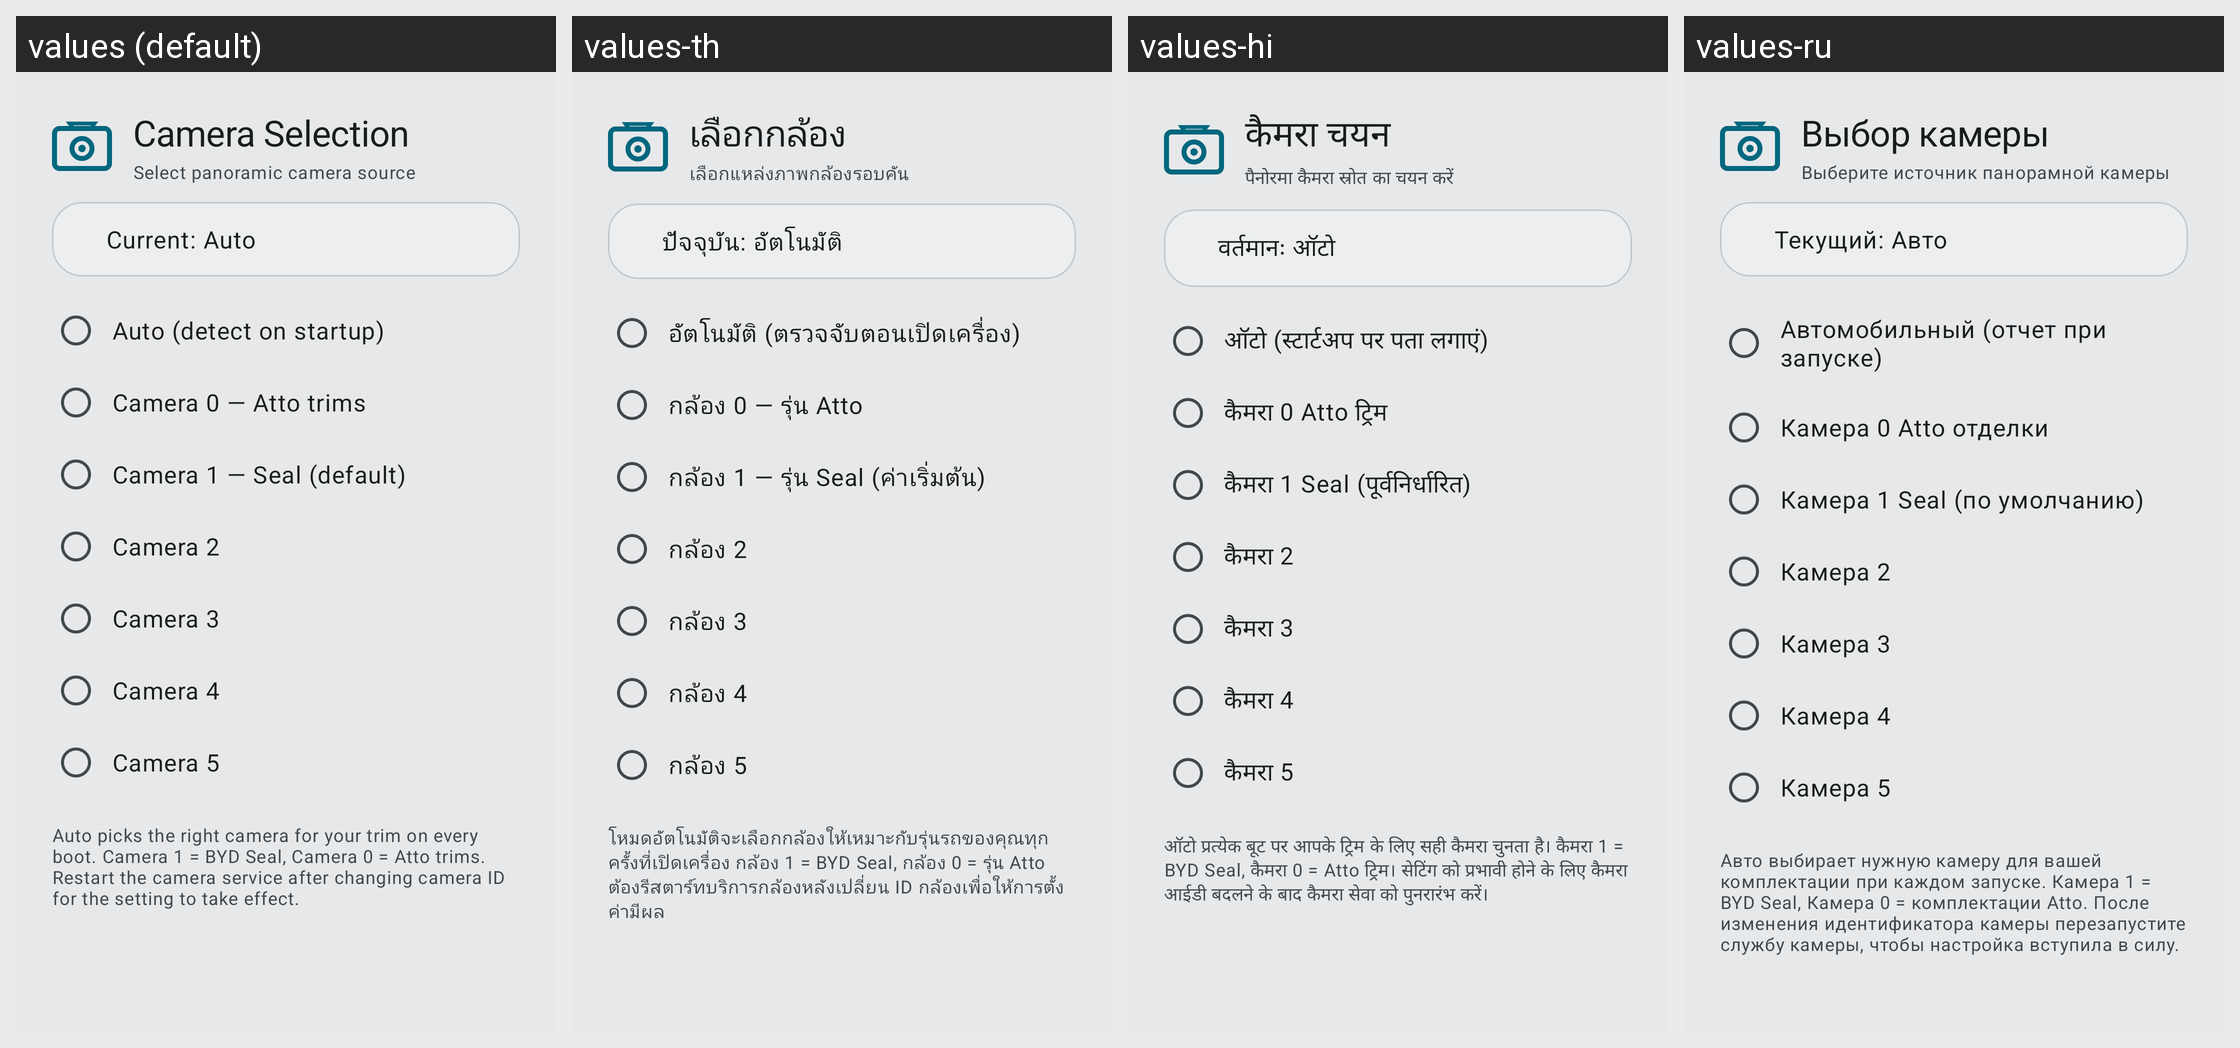

The same Android screen rendered under several of its app's locales, left to right. List the strings drawn on it with the default value and each locale's translation.
Android screen res/layout/dialog_camera_selection.xml rendered under 4 locales, left to right: values (default), values-th, values-hi, values-ru. Device: Nexus 5 (rendered at 1080×1920; each locale shown at half size, 540×960, under a caption strip naming it); theme Theme.BladeWatch.M3.
Other locales in the repository, not shown: values-de, values-es, values-fr, values-it, values-ja, values-ko, values-nb, values-nl, values-pt-rBR, values-tr, values-vi, values-zh-rCN, values-zh-rTW.
Strings drawn on this screen, with the default value and each locale's value (text and hints the layout hard-codes, and strings that could not be matched under every locale, appear in the picture but are not listed):

camera_selection_title
  values: Camera Selection
  values-th: เลือกกล้อง
  values-hi: कैमरा चयन
  values-ru: Выбор камеры

camera_selection_subtitle
  values: Select panoramic camera source
  values-th: เลือกแหล่งภาพกล้องรอบคัน
  values-hi: पैनोरमा कैमरा स्रोत का चयन करें
  values-ru: Выберите источник панорамной камеры

camera_current_auto
  values: Current: Auto
  values-th: ปัจจุบัน: อัตโนมัติ
  values-hi: वर्तमानः ऑटो
  values-ru: Текущий: Авто

camera_option_auto
  values: Auto (detect on startup)
  values-th: อัตโนมัติ (ตรวจจับตอนเปิดเครื่อง)
  values-hi: ऑटो (स्टार्टअप पर पता लगाएं)
  values-ru: Автомобильный (отчет при запуске)

camera_option_0
  values: Camera 0 — Atto trims
  values-th: กล้อง 0 — รุ่น Atto
  values-hi: कैमरा 0 Atto ट्रिम
  values-ru: Камера 0 Atto отделки

camera_option_1
  values: Camera 1 — Seal (default)
  values-th: กล้อง 1 — รุ่น Seal (ค่าเริ่มต้น)
  values-hi: कैमरा 1 Seal (पूर्वनिर्धारित)
  values-ru: Камера 1 Seal (по умолчанию)

camera_option_2
  values: Camera 2
  values-th: กล้อง 2
  values-hi: कैमरा 2
  values-ru: Камера 2

camera_option_3
  values: Camera 3
  values-th: กล้อง 3
  values-hi: कैमरा 3
  values-ru: Камера 3

camera_option_4
  values: Camera 4
  values-th: กล้อง 4
  values-hi: कैमरा 4
  values-ru: Камера 4

camera_option_5
  values: Camera 5
  values-th: กล้อง 5
  values-hi: कैमरा 5
  values-ru: Камера 5

camera_selection_hint
  values: Auto picks the right camera for your trim on every boot. Camera 1 = BYD Seal, Camera 0 = Atto trims. Restart the camera service after changing camera ID for the setting to take effect.
  values-th: โหมดอัตโนมัติจะเลือกกล้องให้เหมาะกับรุ่นรถของคุณทุกครั้งที่เปิดเครื่อง กล้อง 1 = BYD Seal, กล้อง 0 = รุ่น Atto ต้องรีสตาร์ทบริการกล้องหลังเปลี่ยน ID กล้องเพื่อให้การตั้งค่ามีผล
  values-hi: ऑटो प्रत्येक बूट पर आपके ट्रिम के लिए सही कैमरा चुनता है। कैमरा 1 = BYD Seal, कैमरा 0 = Atto ट्रिम। सेटिंग को प्रभावी होने के लिए कैमरा आईडी बदलने के बाद कैमरा सेवा को पुनरारंभ करें।
  values-ru: Авто выбирает нужную камеру для вашей комплектации при каждом запуске. Камера 1 = BYD Seal, Камера 0 = комплектации Atto. После изменения идентификатора камеры перезапустите службу камеры, чтобы настройка вступила в силу.
